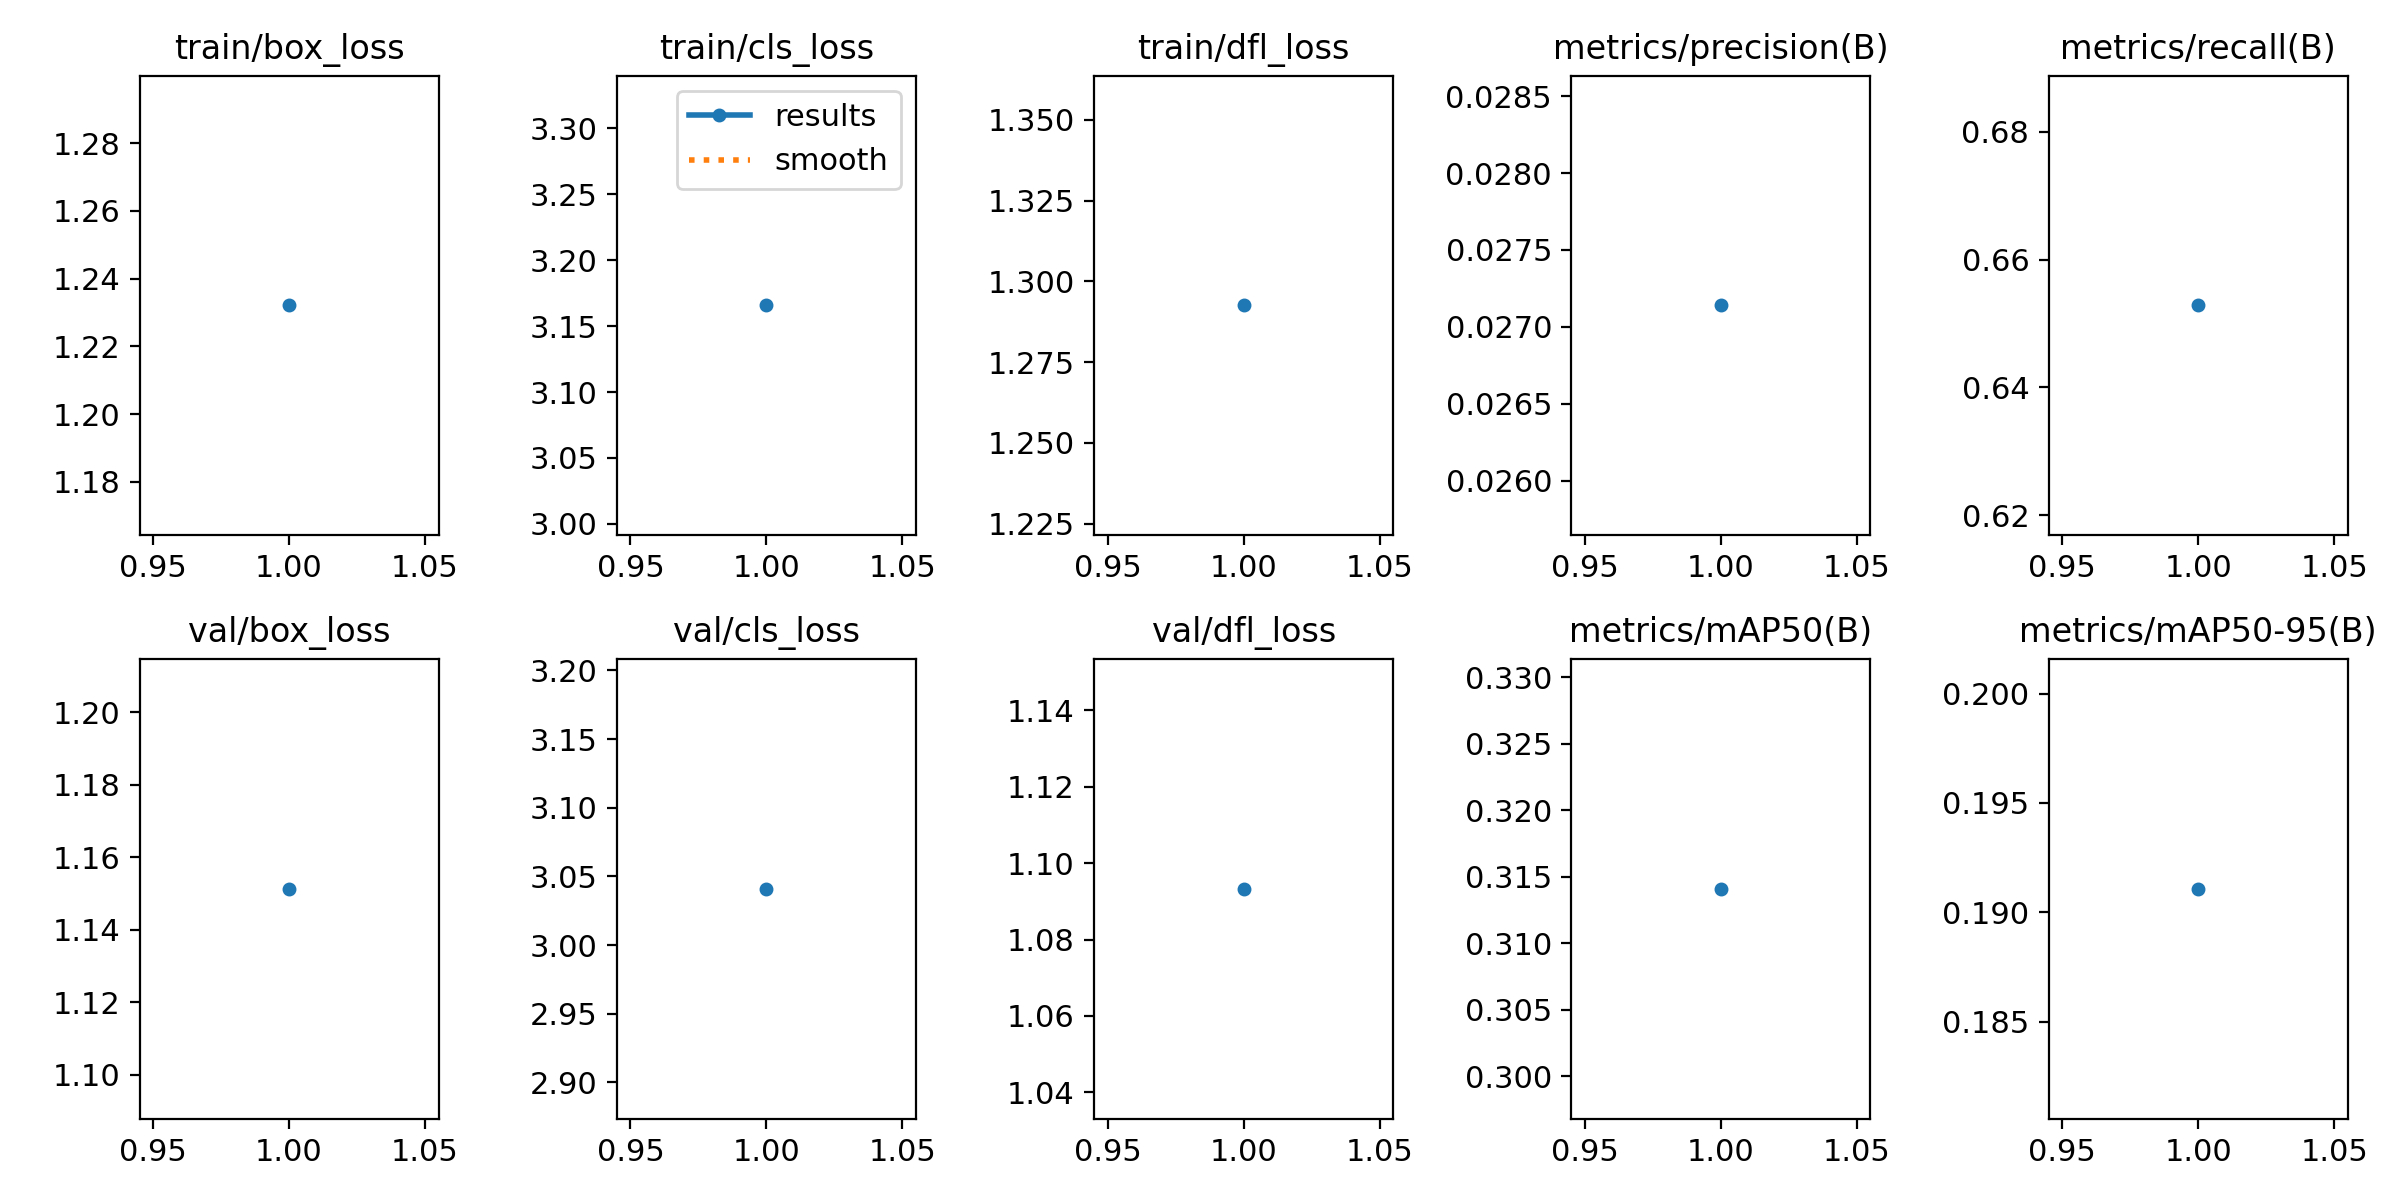

Values plotted in this chart, from the file beside it:
epoch, time, train/box_loss, train/cls_loss, train/dfl_loss, metrics/precision(B), metrics/recall(B), metrics/mAP50(B), metrics/mAP50-95(B), val/box_loss, val/cls_loss, val/dfl_loss, lr/pg0, lr/pg1, lr/pg2
1, 159, 1.232, 3.166, 1.293, 0.02714, 0.6528, 0.3141, 0.1911, 1.151, 3.041, 1.093, 0.0002144, 0.0002144, 0.0002144
